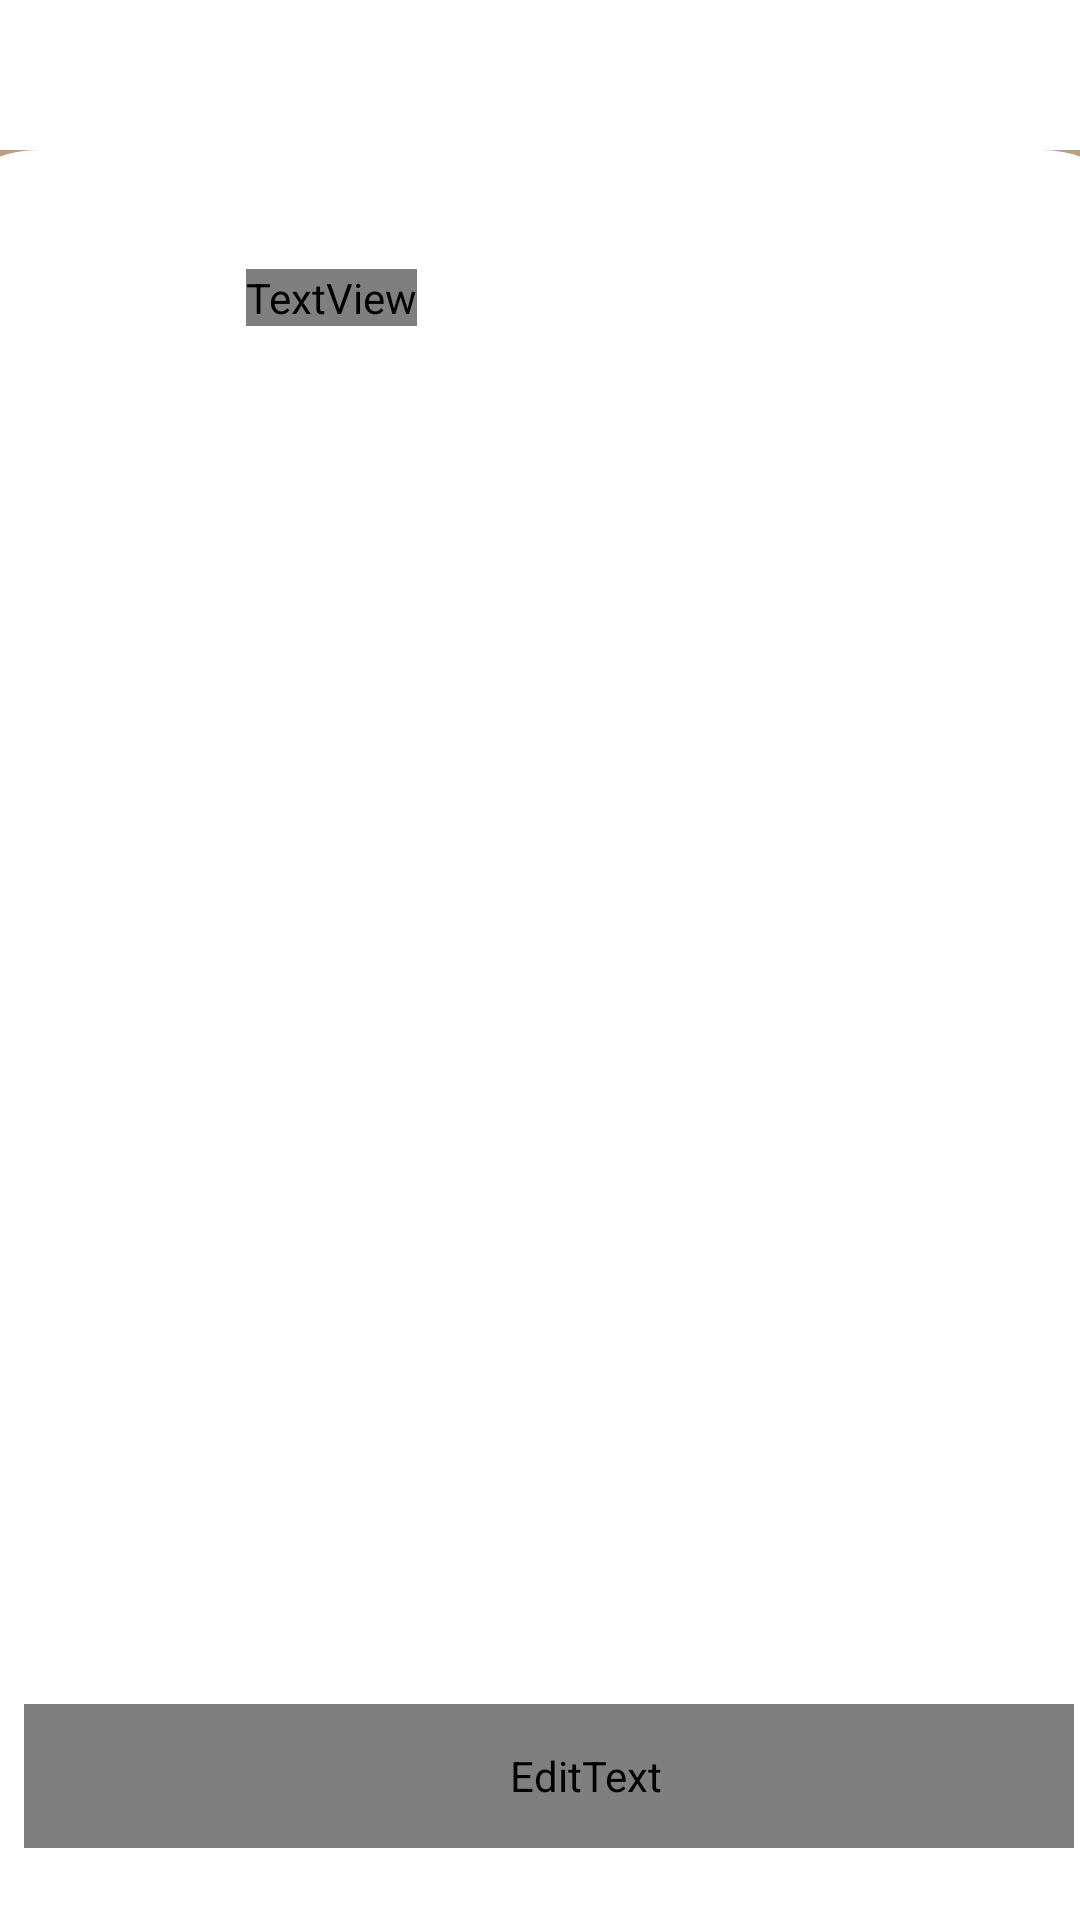

Android layout source for this screen:
<!-- AndroidManifest.xml: application theme Theme.Material3.Light.NoActionBar -->
<!-- res/layout/chat_box.xml -->
<?xml version="1.0" encoding="utf-8"?>
<androidx.constraintlayout.widget.ConstraintLayout xmlns:android="http://schemas.android.com/apk/res/android"
    xmlns:app="http://schemas.android.com/apk/res-auto"
    xmlns:tools="http://schemas.android.com/tools"
    android:layout_width="match_parent"
    android:layout_height="match_parent"
    android:background="@color/white">

    <ImageView
        android:id="@+id/imageView26"
        android:layout_width="2500dp"
        android:layout_height="1099dp"
        app:layout_constraintEnd_toEndOf="parent"
        app:layout_constraintHorizontal_bias="0.591"
        app:layout_constraintStart_toStartOf="parent"
        android:src="@drawable/ava1"
        tools:ignore="MissingConstraints"
        tools:layout_editor_absoluteY="-280dp" />

    <ImageView
        android:id="@+id/imageView24"
        android:layout_width="1478dp"
        android:layout_height="1020dp"
        app:layout_constraintEnd_toEndOf="parent"
        app:layout_constraintStart_toStartOf="parent"
        app:srcCompat="@drawable/path_520"
        tools:ignore="MissingConstraints"
        tools:layout_editor_absoluteY="-422dp" />

    <ImageView
        android:id="@+id/imageView32"
        android:layout_width="90dp"
        android:layout_height="90dp"
        android:layout_marginStart="8dp"
        android:layout_marginTop="130dp"
        app:layout_constraintStart_toStartOf="parent"
        app:layout_constraintTop_toTopOf="parent"
        android:src="@drawable/ava1" />

    <ImageView
        android:id="@+id/imageView33"
        android:layout_width="40dp"
        android:layout_height="40dp"
        app:layout_constraintBottom_toBottomOf="@+id/imageView32"
        app:layout_constraintEnd_toEndOf="@+id/imageView32"
        app:layout_constraintStart_toStartOf="@+id/imageView32"
        app:layout_constraintTop_toTopOf="@+id/imageView32"
        app:layout_constraintVertical_bias="0.46"
        app:srcCompat="@drawable/logo_nh" />

    <ImageView
        android:id="@+id/imageView35"
        android:layout_width="24dp"
        android:layout_height="24dp"
        android:layout_marginStart="8dp"
        android:layout_marginBottom="8dp"
        app:layout_constraintBottom_toTopOf="@+id/imageView32"
        app:layout_constraintStart_toStartOf="@+id/imageView32"
        android:src="@drawable/ava1"/>

    <TextView
        android:id="@+id/textView21"
        android:layout_width="wrap_content"
        android:layout_height="wrap_content"
        android:layout_marginTop="8dp"
        android:fontFamily="@font/montserrat"
        android:text="HI THERE!"
        android:textColor="#ffffff"
        android:textSize="26sp"
        android:textStyle="bold"
        app:layout_constraintStart_toEndOf="@+id/imageView32"
        app:layout_constraintTop_toTopOf="@+id/imageView32" />

    <TextView
        android:id="@+id/textView23"
        android:layout_width="wrap_content"
        android:layout_height="wrap_content"
        android:fontFamily="@font/montserrat"
        android:text="How can we help you?"
        android:textColor="#ffffff"
        android:textSize="20sp"
        app:layout_constraintBottom_toBottomOf="@+id/imageView32"
        app:layout_constraintStart_toEndOf="@+id/imageView32"
        app:layout_constraintTop_toBottomOf="@+id/textView21"
        app:layout_constraintVertical_bias="0.0" />

    <androidx.constraintlayout.widget.ConstraintLayout
        android:layout_width="match_parent"
        android:layout_height="590dp"
        android:background="@color/purple_500"
        app:layout_constraintBottom_toBottomOf="parent"
        app:layout_constraintEnd_toEndOf="parent"
        app:layout_constraintStart_toStartOf="parent">

        <ImageView
            android:id="@+id/imageView31"
            android:layout_width="414dp"
            android:layout_height="621dp"
            android:layout_marginEnd="1dp"
            app:layout_constraintEnd_toEndOf="parent"
            app:layout_constraintStart_toStartOf="parent"
            app:layout_constraintTop_toTopOf="parent"
            app:srcCompat="@drawable/chat_box_bgr" />

        <EditText
            android:id="@+id/txt_chat_box"
            android:layout_width="350dp"
            android:layout_height="48dp"
            android:layout_marginStart="8dp"
            android:layout_marginBottom="24dp"
            android:background="@color/purple_500"
            android:ems="10"
            android:fontFamily="@font/montserrat"
            android:hint="Write something ..."
            android:inputType="textPersonName"
            android:paddingStart="24dp"
            android:textColor="#ffffff"
            android:textColorHint="#707070"
            android:textSize="14sp"
            app:layout_constraintBottom_toBottomOf="parent"
            app:layout_constraintStart_toStartOf="parent" />

        <ImageView
            android:id="@+id/ic_send"
            android:layout_width="30dp"
            android:layout_height="30dp"
            android:layout_marginStart="16dp"
            app:layout_constraintBottom_toBottomOf="@+id/txt_chat_box"
            app:layout_constraintStart_toEndOf="@+id/txt_chat_box"
            app:layout_constraintTop_toTopOf="@+id/txt_chat_box"
            android:src="@drawable/ava1" />

        <TextView
            android:id="@+id/customer_name_chat"
            android:layout_width="wrap_content"
            android:layout_height="wrap_content"
            android:layout_marginStart="16dp"
            android:fontFamily="@font/montserrat"
            android:text="Name"
            android:textColor="@color/black"
            android:textSize="24sp"
            android:textStyle="bold"
            app:layout_constraintBottom_toBottomOf="@+id/customer_pic_chat"
            app:layout_constraintStart_toEndOf="@+id/customer_pic_chat"
            app:layout_constraintTop_toTopOf="@+id/customer_pic_chat" />

        <ImageView
            android:id="@+id/customer_pic_chat"
            android:layout_width="50dp"
            android:layout_height="50dp"
            android:layout_marginStart="16dp"
            android:layout_marginTop="24dp"
            app:layout_constraintStart_toStartOf="parent"
            app:layout_constraintTop_toTopOf="parent"
            android:src="@drawable/ava1"/>
    </androidx.constraintlayout.widget.ConstraintLayout>

</androidx.constraintlayout.widget.ConstraintLayout>
<!-- resources referenced by this layout -->
<resources>
  <color name="black">#564536</color>
  <color name="purple_500">#BF9D7B</color>
  <color name="white">#FFFFFFFF</color>
  <!-- drawable chat_box_bgr (drawable) -->
  <?xml version="1.0" encoding="utf-8"?>
  <selector xmlns:android="http://schemas.android.com/apk/res/android">
   <item>
       <shape android:shape="rectangle" >
           <solid android:color="#FFFFFF"/>
           <corners android:radius="40dp"/>
       </shape>
   </item>
  </selector>
  <!-- drawable logo_nh: png bitmap (drawable, 3695 bytes) -->
  <!-- drawable path_520 (drawable) -->
  <vector xmlns:android="http://schemas.android.com/apk/res/android"
      android:width="845.314dp"
      android:height="833.621dp"
      android:viewportWidth="845.314"
      android:viewportHeight="833.621">
    <path
        android:pathData="M430.687,422.77c-27.344,56.416 -80.217,-144.669 -175.004,42.495s-19.544,-237.76 77.962,-208.88 349.809,-35.941 321.453,174.221S458.028,366.349 430.687,422.77Z"
        android:strokeAlpha="0.5"
        android:fillColor="#f5f5f5"
        android:fillAlpha="0.5"/>
  </vector>
  <style name="Theme.Material3.Light.NoActionBar" parent="Theme.MaterialComponents.Light.NoActionBar">
          <item name="android:statusBarColor" tools:targetApi="l">@color/purple_500</item>
      </style>
</resources>
